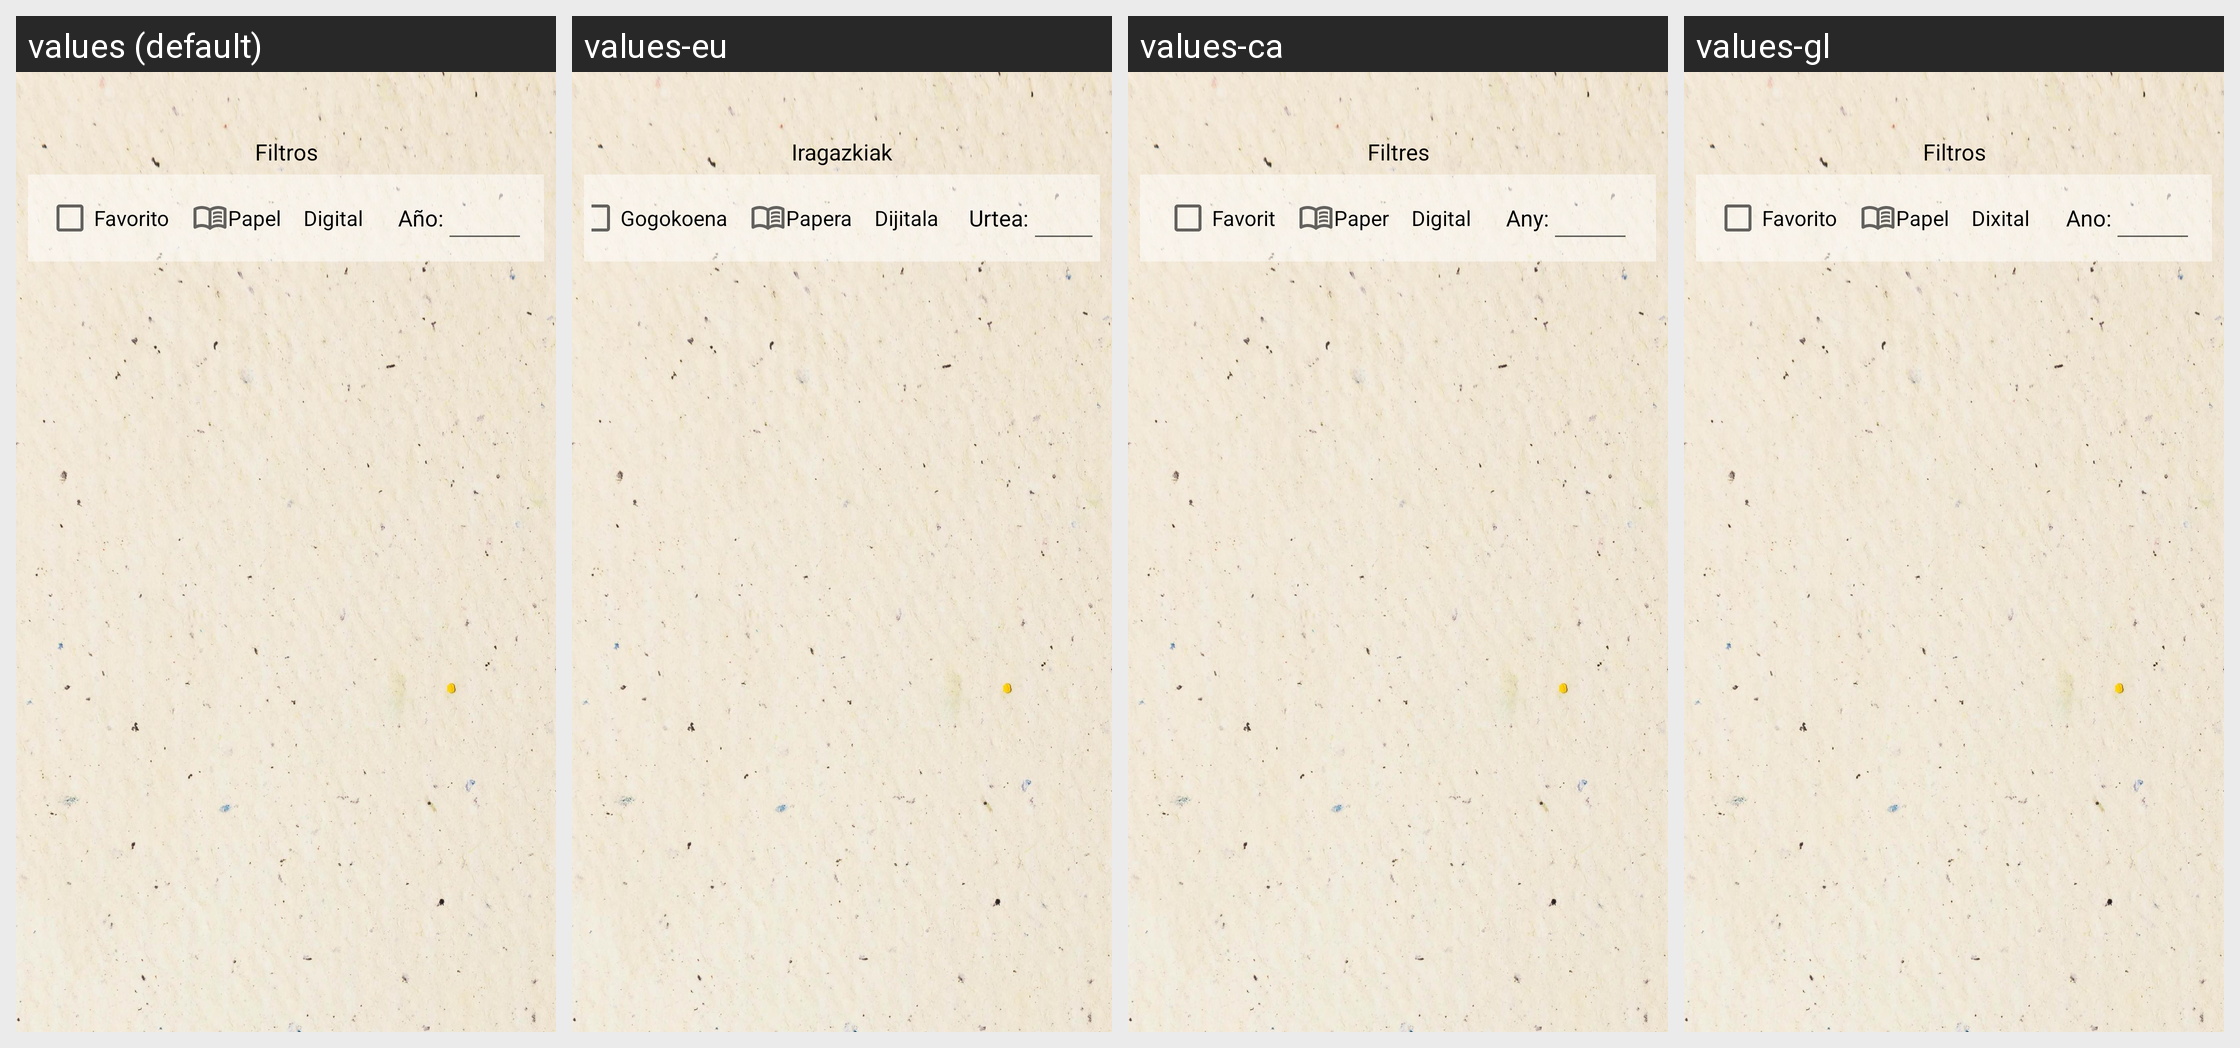

Strings drawn on this Android screen and how each of the app's shown locales translates them:
Android screen res/layout/fragment_listadolecturas.xml rendered under 4 locales, left to right: values (default), values-eu, values-ca, values-gl. Device: Nexus 5 (rendered at 1080×1920; each locale shown at half size, 540×960, under a caption strip naming it); theme Theme.BookList_TFG.
Strings drawn on this screen, with the default value and each locale's value (text and hints the layout hard-codes, and strings that could not be matched under every locale, appear in the picture but are not listed):

label_filtros
  values: Filtros
  values-eu: Iragazkiak
  values-ca: Filtres
  values-gl: Filtros

label_favoritos
  values: Favorito
  values-eu: Gogokoena
  values-ca: Favorit
  values-gl: Favorito

label_papel
  values: Papel
  values-eu: Papera
  values-ca: Paper
  values-gl: Papel

label_digital
  values: Digital
  values-eu: Dijitala
  values-ca: Digital
  values-gl: Dixital

label_anio
  values: Año:
  values-eu: Urtea:
  values-ca: Any:
  values-gl: Ano:
